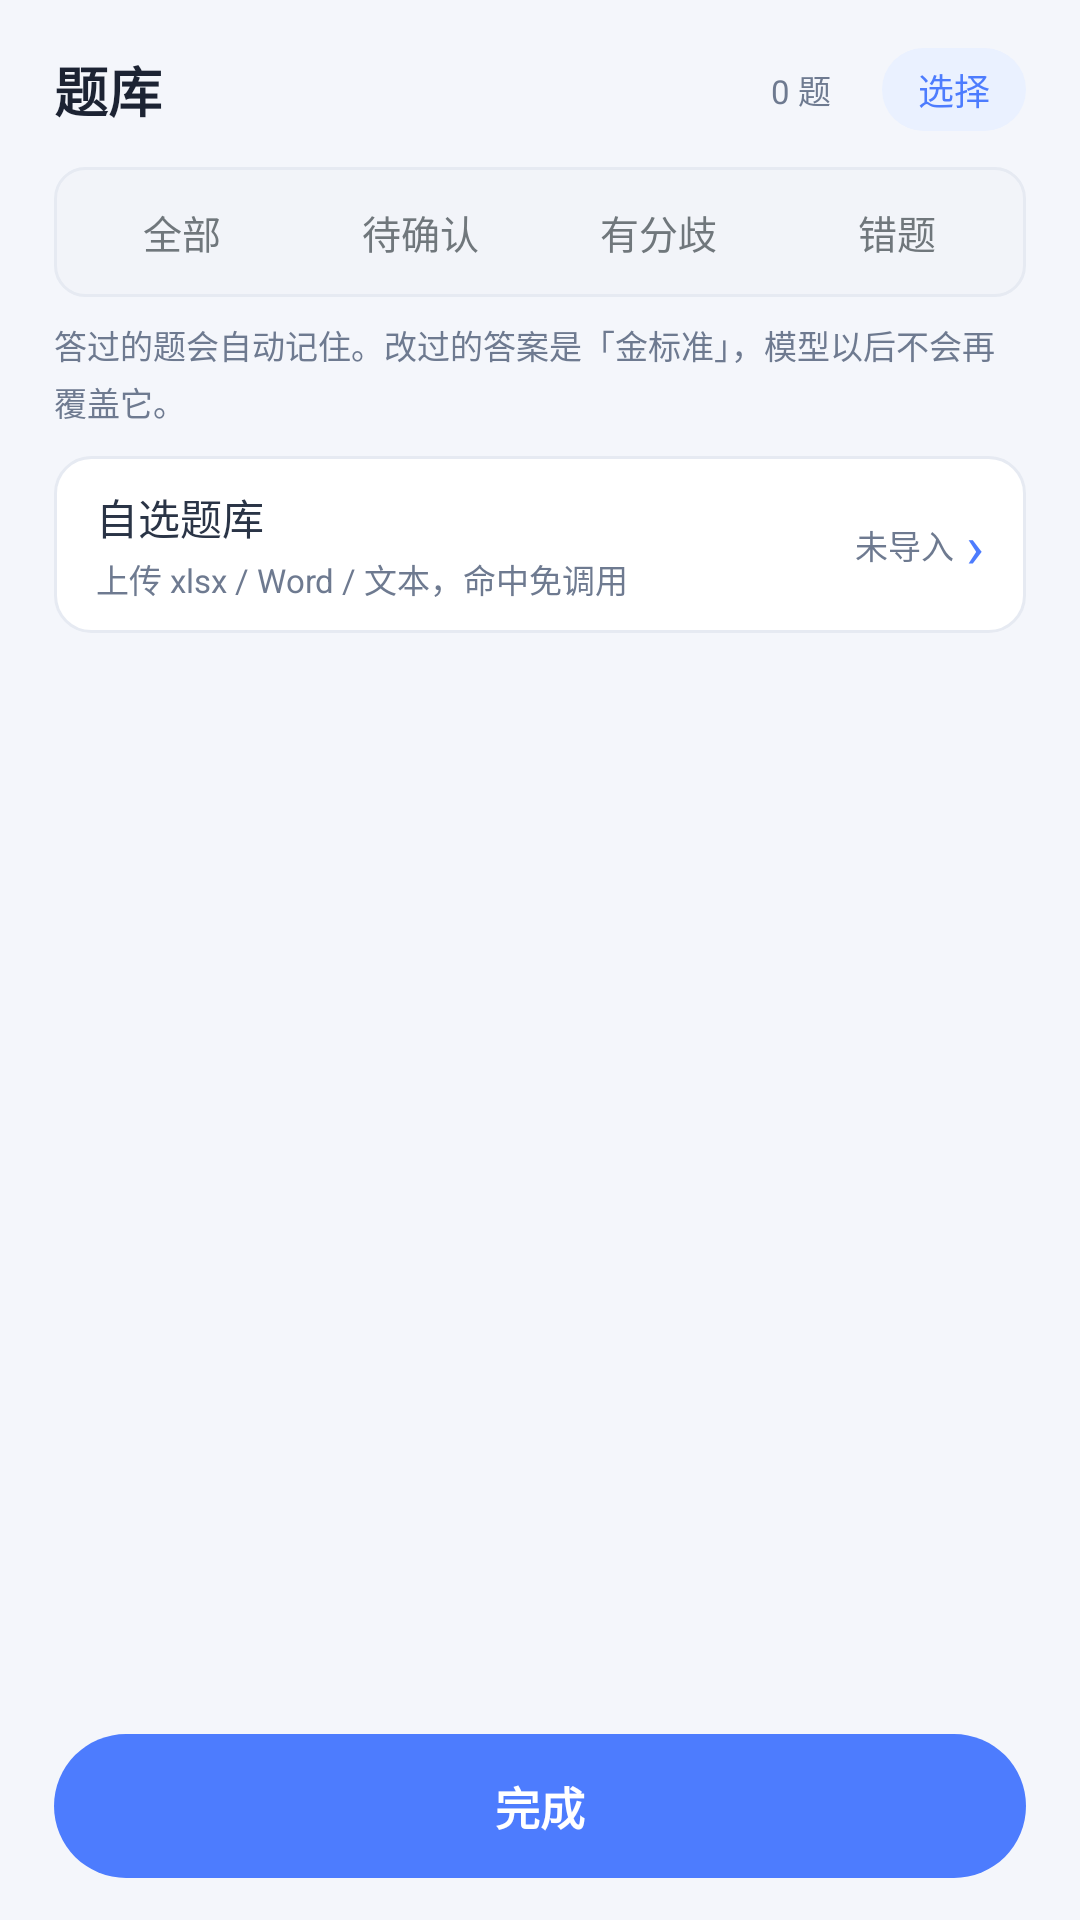

This screen was rendered from an Android layout file. Write that file and the resources it references.
<!-- AndroidManifest.xml: application theme AppTheme -->
<!-- res/layout/dialog_bank.xml -->
<?xml version="1.0" encoding="utf-8"?>
<LinearLayout xmlns:android="http://schemas.android.com/apk/res/android"
    android:layout_width="match_parent"
    android:layout_height="match_parent"
    android:orientation="vertical"
    android:paddingStart="18dp"
    android:paddingTop="16dp"
    android:paddingEnd="18dp"
    android:paddingBottom="14dp">

    <LinearLayout
        android:layout_width="match_parent"
        android:layout_height="wrap_content"
        android:gravity="center_vertical"
        android:orientation="horizontal">

        <TextView
            android:layout_width="0dp"
            android:layout_height="wrap_content"
            android:layout_weight="1"
            android:text="题库"
            android:textColor="@color/text_primary"
            android:textSize="18sp"
            android:textStyle="bold" />

        <TextView
            android:id="@+id/tvBankCount"
            android:layout_width="wrap_content"
            android:layout_height="wrap_content"
            android:background="@drawable/badge_bg"
            android:paddingStart="9dp"
            android:paddingTop="3dp"
            android:paddingEnd="9dp"
            android:paddingBottom="3dp"
            android:text="0 题"
            android:textColor="@color/text_hint"
            android:textSize="11sp" />

        
        <TextView
            android:id="@+id/btnBankSelect"
            android:layout_width="wrap_content"
            android:layout_height="wrap_content"
            android:layout_marginStart="8dp"
            android:background="@drawable/pill_soft"
            android:clickable="true"
            android:focusable="true"
            android:paddingStart="12dp"
            android:paddingTop="5dp"
            android:paddingEnd="12dp"
            android:paddingBottom="5dp"
            android:text="选择"
            android:textColor="@color/primary"
            android:textSize="12sp" />
    </LinearLayout>

    
    <LinearLayout
        android:layout_width="match_parent"
        android:layout_height="wrap_content"
        android:layout_marginTop="12dp"
        android:background="@drawable/seg_group"
        android:orientation="horizontal"
        android:padding="3dp">

        <TextView
            android:id="@+id/segAll"
            style="@style/SegmentItem"
            android:text="全部" />

        <TextView
            android:id="@+id/segPending"
            style="@style/SegmentItem"
            android:text="待确认" />

        <TextView
            android:id="@+id/segConflict"
            style="@style/SegmentItem"
            android:text="有分歧" />

        <TextView
            android:id="@+id/segWrong"
            style="@style/SegmentItem"
            android:text="错题" />
    </LinearLayout>

    <TextView
        android:id="@+id/tvBankHint"
        android:layout_width="match_parent"
        android:layout_height="wrap_content"
        android:layout_marginTop="8dp"
        android:lineSpacingExtra="3dp"
        android:text="答过的题会自动记住。改过的答案是「金标准」，模型以后不会再覆盖它。"
        android:textColor="@color/text_hint"
        android:textSize="11sp" />

    
    <LinearLayout
        android:id="@+id/btnSelfBankEntry"
        android:layout_width="match_parent"
        android:layout_height="wrap_content"
        android:layout_marginTop="10dp"
        android:background="@drawable/model_item_bg"
        android:clickable="true"
        android:focusable="true"
        android:gravity="center_vertical"
        android:orientation="horizontal"
        android:paddingStart="14dp"
        android:paddingTop="10dp"
        android:paddingEnd="14dp"
        android:paddingBottom="10dp">

        <LinearLayout
            android:layout_width="0dp"
            android:layout_height="wrap_content"
            android:layout_weight="1"
            android:orientation="vertical">

            <TextView
                android:layout_width="wrap_content"
                android:layout_height="wrap_content"
                android:text="自选题库"
                android:textColor="@color/text_body"
                android:textSize="14sp" />

            <TextView
                android:layout_width="match_parent"
                android:layout_height="wrap_content"
                android:layout_marginTop="2dp"
                android:ellipsize="end"
                android:maxLines="1"
                android:text="上传 xlsx / Word / 文本，命中免调用"
                android:textColor="@color/text_hint"
                android:textSize="11sp" />
        </LinearLayout>

        <TextView
            android:id="@+id/tvSelfEntryCount"
            android:layout_width="wrap_content"
            android:layout_height="wrap_content"
            android:layout_marginStart="8dp"
            android:text="未导入"
            android:textColor="@color/text_hint"
            android:textSize="11sp" />

        <TextView
            android:layout_width="wrap_content"
            android:layout_height="wrap_content"
            android:layout_marginStart="4dp"
            android:text="›"
            android:textColor="@color/primary"
            android:textSize="20sp" />
    </LinearLayout>

    <ScrollView
        android:layout_width="match_parent"
        android:layout_height="0dp"
        android:layout_marginTop="8dp"
        android:layout_weight="1"
        android:scrollbars="none">

        <LinearLayout
            android:layout_width="match_parent"
            android:layout_height="wrap_content"
            android:orientation="vertical">

            <LinearLayout
                android:id="@+id/boxBank"
                android:layout_width="match_parent"
                android:layout_height="wrap_content"
                android:orientation="vertical" />

            <TextView
                android:id="@+id/tvBankEmpty"
                android:layout_width="match_parent"
                android:layout_height="wrap_content"
                android:gravity="center"
                android:lineSpacingExtra="4dp"
                android:paddingTop="36dp"
                android:paddingBottom="36dp"
                android:text="这里还是空的\n刷几道题后，答过的题会自动进来"
                android:textColor="@color/text_hint"
                android:textSize="12sp"
                android:visibility="gone" />
        </LinearLayout>
    </ScrollView>

    
    <TextView
        android:id="@+id/tvUndoBar"
        android:layout_width="match_parent"
        android:layout_height="wrap_content"
        android:layout_marginTop="8dp"
        android:background="@drawable/pill_soft"
        android:clickable="true"
        android:focusable="true"
        android:gravity="center"
        android:paddingTop="10dp"
        android:paddingBottom="10dp"
        android:textColor="@color/primary"
        android:textSize="12sp"
        android:visibility="gone" />

    
    <LinearLayout
        android:id="@+id/boxBankAction"
        android:layout_width="match_parent"
        android:layout_height="wrap_content"
        android:layout_marginTop="8dp"
        android:orientation="horizontal"
        android:visibility="gone">

        <TextView
            android:id="@+id/btnBankAll"
            style="@style/GhostButton"
            android:text="全选本页" />

        <TextView
            android:id="@+id/btnBankConfirm"
            style="@style/GhostButton"
            android:layout_marginStart="8dp"
            android:text="确认所选"
            android:textColor="@color/primary_deep" />

        <TextView
            android:id="@+id/btnBankDelete"
            style="@style/GhostButton"
            android:layout_marginStart="8dp"
            android:text="删除所选"
            android:textColor="@color/danger" />
    </LinearLayout>

    <Button
        android:id="@+id/btnCloseBank"
        style="@style/PrimaryButton"
        android:layout_marginTop="10dp"
        android:text="完成" />
</LinearLayout>
<!-- resources referenced by this layout -->
<resources>
  <color name="danger">#B42318</color>
  <color name="primary">#4D7CFE</color>
  <color name="primary_deep">#2F5FE0</color>
  <color name="text_body">#2A3446</color>
  <color name="text_hint">#6E7A90</color>
  <color name="text_primary">#1C2333</color>
  <!-- drawable pill_soft (drawable) -->
  <?xml version="1.0" encoding="utf-8"?>
  <ripple xmlns:android="http://schemas.android.com/apk/res/android"
      android:color="@color/brand_ripple">
      <item>
          <shape android:shape="rectangle">
              <solid android:color="@color/primary_soft" />
              <corners android:radius="100dp" />
          </shape>
      </item>
  </ripple>
  <!-- drawable seg_group (drawable) -->
  <?xml version="1.0" encoding="utf-8"?>
  <shape xmlns:android="http://schemas.android.com/apk/res/android" android:shape="rectangle">
      <solid android:color="@color/bg_field" />
      <corners android:radius="10dp" />
      <stroke android:width="1dp" android:color="@color/stroke" />
  </shape>
  <style name="GhostButton">
          <item name="android:layout_width">0dp</item>
          <item name="android:layout_height">48dp</item>
          <item name="android:layout_weight">1</item>
          <item name="android:background">@drawable/card_tap</item>
          <item name="android:gravity">center</item>
          <item name="android:textColor">@color/text_body</item>
          <item name="android:textSize">14sp</item>
          <item name="android:clickable">true</item>
          <item name="android:focusable">true</item>
      </style>
  <style name="PrimaryButton">
          <item name="android:layout_width">match_parent</item>
          <item name="android:layout_height">48dp</item>
          <item name="android:background">@drawable/btn_primary</item>
          <item name="android:textColor">#FFFFFF</item>
          <item name="android:textSize">15sp</item>
          <item name="android:textStyle">bold</item>
          <item name="android:textAllCaps">false</item>
          <item name="android:minHeight">0dp</item>
          <item name="android:minWidth">0dp</item>
          <item name="android:stateListAnimator">@null</item>
          <item name="android:letterSpacing">0</item>
      </style>
  <style name="SegmentItem">
          <item name="android:layout_width">0dp</item>
          <item name="android:layout_height">wrap_content</item>
          <item name="android:layout_weight">1</item>
          <item name="android:gravity">center</item>
          <item name="android:paddingTop">9dp</item>
          <item name="android:paddingBottom">9dp</item>
          <item name="android:textSize">13sp</item>
      </style>
  <color name="primary_soft">#EAF1FF</color>
  <color name="stroke">#E6EAF2</color>
  <color name="brand_ripple">#1A4D7CFE</color>
  <color name="bg_field">#F2F4F9</color>
  <!-- drawable card_tap (drawable) -->
  <?xml version="1.0" encoding="utf-8"?>
  <ripple xmlns:android="http://schemas.android.com/apk/res/android"
      android:color="@color/brand_ripple">
      <item>
          <shape android:shape="rectangle">
              <solid android:color="@color/bg_card" />
              <corners android:radius="16dp" />
          </shape>
      </item>
  </ripple>
  <!-- drawable btn_primary (drawable) -->
  <?xml version="1.0" encoding="utf-8"?>
  <selector xmlns:android="http://schemas.android.com/apk/res/android">
      <item android:state_pressed="true">
          <shape android:shape="rectangle">
              <solid android:color="@color/primary_deep" />
              <corners android:radius="24dp" />
          </shape>
      </item>
      <item>
          <shape android:shape="rectangle">
              <solid android:color="@color/primary" />
              <corners android:radius="24dp" />
          </shape>
      </item>
  </selector>
  <color name="bg_page">#F4F6FB</color>
  <color name="brand">#4D7CFE</color>
  <color name="bg_card">#FFFFFF</color>
</resources>
